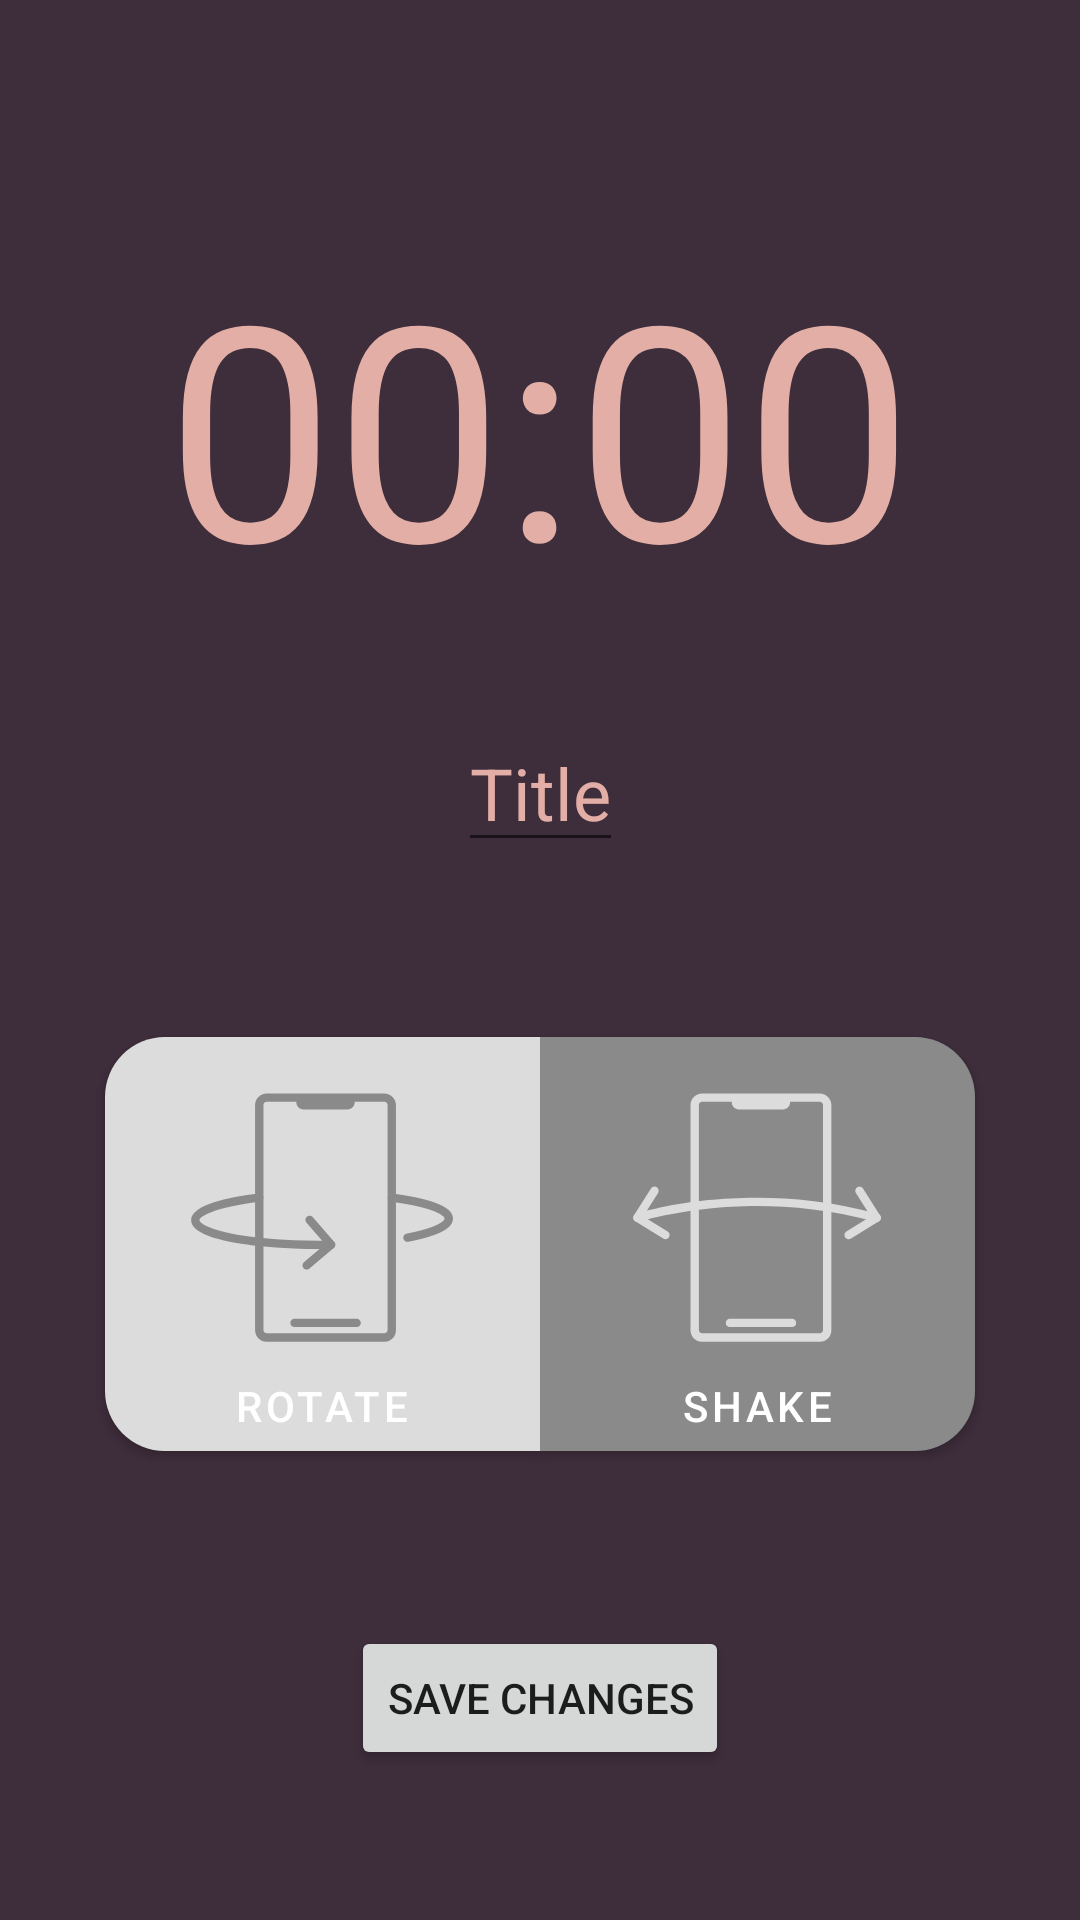

The Android layout XML behind this screen, and the referenced resources:
<!-- AndroidManifest.xml: application theme Theme.SensorAlarm -->
<!-- res/layout/activity_main.xml -->
<?xml version="1.0" encoding="utf-8"?>
<androidx.constraintlayout.widget.ConstraintLayout xmlns:android="http://schemas.android.com/apk/res/android"
    xmlns:app="http://schemas.android.com/apk/res-auto"
    xmlns:tools="http://schemas.android.com/tools"
    android:layout_width="match_parent"
    android:layout_height="match_parent"
    android:background="@color/purple_700"
    tools:context=".MainActivity">

    <TextView
        android:id="@+id/time"
        android:layout_width="wrap_content"
        android:layout_height="wrap_content"
        android:layout_marginTop="75dp"
        android:inputType="none"
        android:onClick="setTime"
        android:text="@string/_00_00"
        android:textColor="@color/purple_200"
        android:textSize="100sp"
        app:layout_constraintEnd_toEndOf="parent"
        app:layout_constraintStart_toStartOf="parent"
        app:layout_constraintTop_toTopOf="parent" />

    <Button
        android:id="@+id/button"
        android:layout_width="wrap_content"
        android:layout_height="wrap_content"
        android:layout_marginBottom="50dp"
        android:enabled="true"
        android:onClick="saveChanges"
        android:text="@string/save_changes"
        app:layout_constraintBottom_toBottomOf="parent"
        app:layout_constraintEnd_toEndOf="parent"
        app:layout_constraintStart_toStartOf="parent" />

    <com.google.android.material.button.MaterialButtonToggleGroup
        android:id="@+id/typeToggleBtn"
        android:layout_width="wrap_content"
        android:layout_height="wrap_content"
        android:padding="10dp"
        app:checkedButton="@id/shakeBtn"
        app:layout_constraintBottom_toTopOf="@+id/button"
        app:layout_constraintEnd_toEndOf="parent"
        app:layout_constraintStart_toStartOf="parent"
        app:layout_constraintTop_toBottomOf="@+id/titleEdit"
        app:singleSelection="true">

        <com.google.android.material.button.MaterialButton
            android:id="@+id/rotateBtn"
            style="@style/type_selector_button_style"
            android:insetLeft="5dp"
            android:text="@string/rotate"
            app:icon="@drawable/ic__48_smartphone_rotate_arrow_outline"
            app:iconGravity="textTop" />

        <com.google.android.material.button.MaterialButton
            android:id="@+id/shakeBtn"
            style="@style/type_selector_button_style"
            android:insetRight="5dp"
            android:text="@string/shake"
            app:icon="@drawable/ic__49_smartphone_shake_outline"
            app:iconGravity="textTop" />
    </com.google.android.material.button.MaterialButtonToggleGroup>

    <EditText
        android:id="@+id/titleEdit"
        android:layout_width="wrap_content"
        android:layout_height="wrap_content"
        android:layout_marginTop="30dp"
        android:hint="@string/title"
        android:inputType="textAutoCorrect"
        android:textColor="@color/purple_200"
        android:textColorHint="@color/purple_200"
        android:textSize="24sp"
        app:layout_constraintEnd_toEndOf="parent"
        app:layout_constraintStart_toStartOf="parent"
        app:layout_constraintTop_toBottomOf="@+id/time" />

</androidx.constraintlayout.widget.ConstraintLayout>
<!-- resources referenced by this layout -->
<resources>
  <color name="purple_200">#e2aea5</color>
  <color name="purple_700">#3e2d3b</color>
  <!-- drawable ic__48_smartphone_rotate_arrow_outline: vector/xml drawable (drawable, 2351 chars, omitted) -->
  <!-- drawable ic__49_smartphone_shake_outline: vector/xml drawable (drawable, 2091 chars, omitted) -->
  <string name="_00_00">00:00</string>
  <string name="rotate">rotate</string>
  <string name="save_changes">Save Changes</string>
  <string name="shake">shake</string>
  <string name="title">Title</string>
  <style name="type_selector_button_style">
          <item name="android:layout_width">150dp</item>
          <item name="android:layout_height">150dp</item>
          <item name="cornerRadius">20dp</item>
          <item name="iconTint">@color/type_selector_button_icon_tint</item>
          <item name="backgroundTint">@color/type_selector_button_background_tint</item>
          <item name="android:onClick">typeSelected</item>
      </style>
  <style name="Theme.SensorAlarm" parent="Theme.MaterialComponents.DayNight.DarkActionBar">
          
          <item name="colorPrimary">@color/purple_500</item>
          <item name="colorPrimaryVariant">@color/purple_700</item>
          <item name="colorOnPrimary">@color/white</item>
          
          <item name="colorSecondary">@color/teal_200</item>
          <item name="colorSecondaryVariant">@color/teal_700</item>
          <item name="colorOnSecondary">@color/black</item>
          
          <item name="android:statusBarColor" tools:targetApi="l">?attr/colorPrimaryVariant</item>
          
      </style>
  <color name="purple_500">#c16f6e</color>
  <color name="white">#FFFFFFFF</color>
  <color name="teal_200">#c2d2c4</color>
  <color name="teal_700">#5b909c</color>
  <color name="black">#FF000000</color>
</resources>
